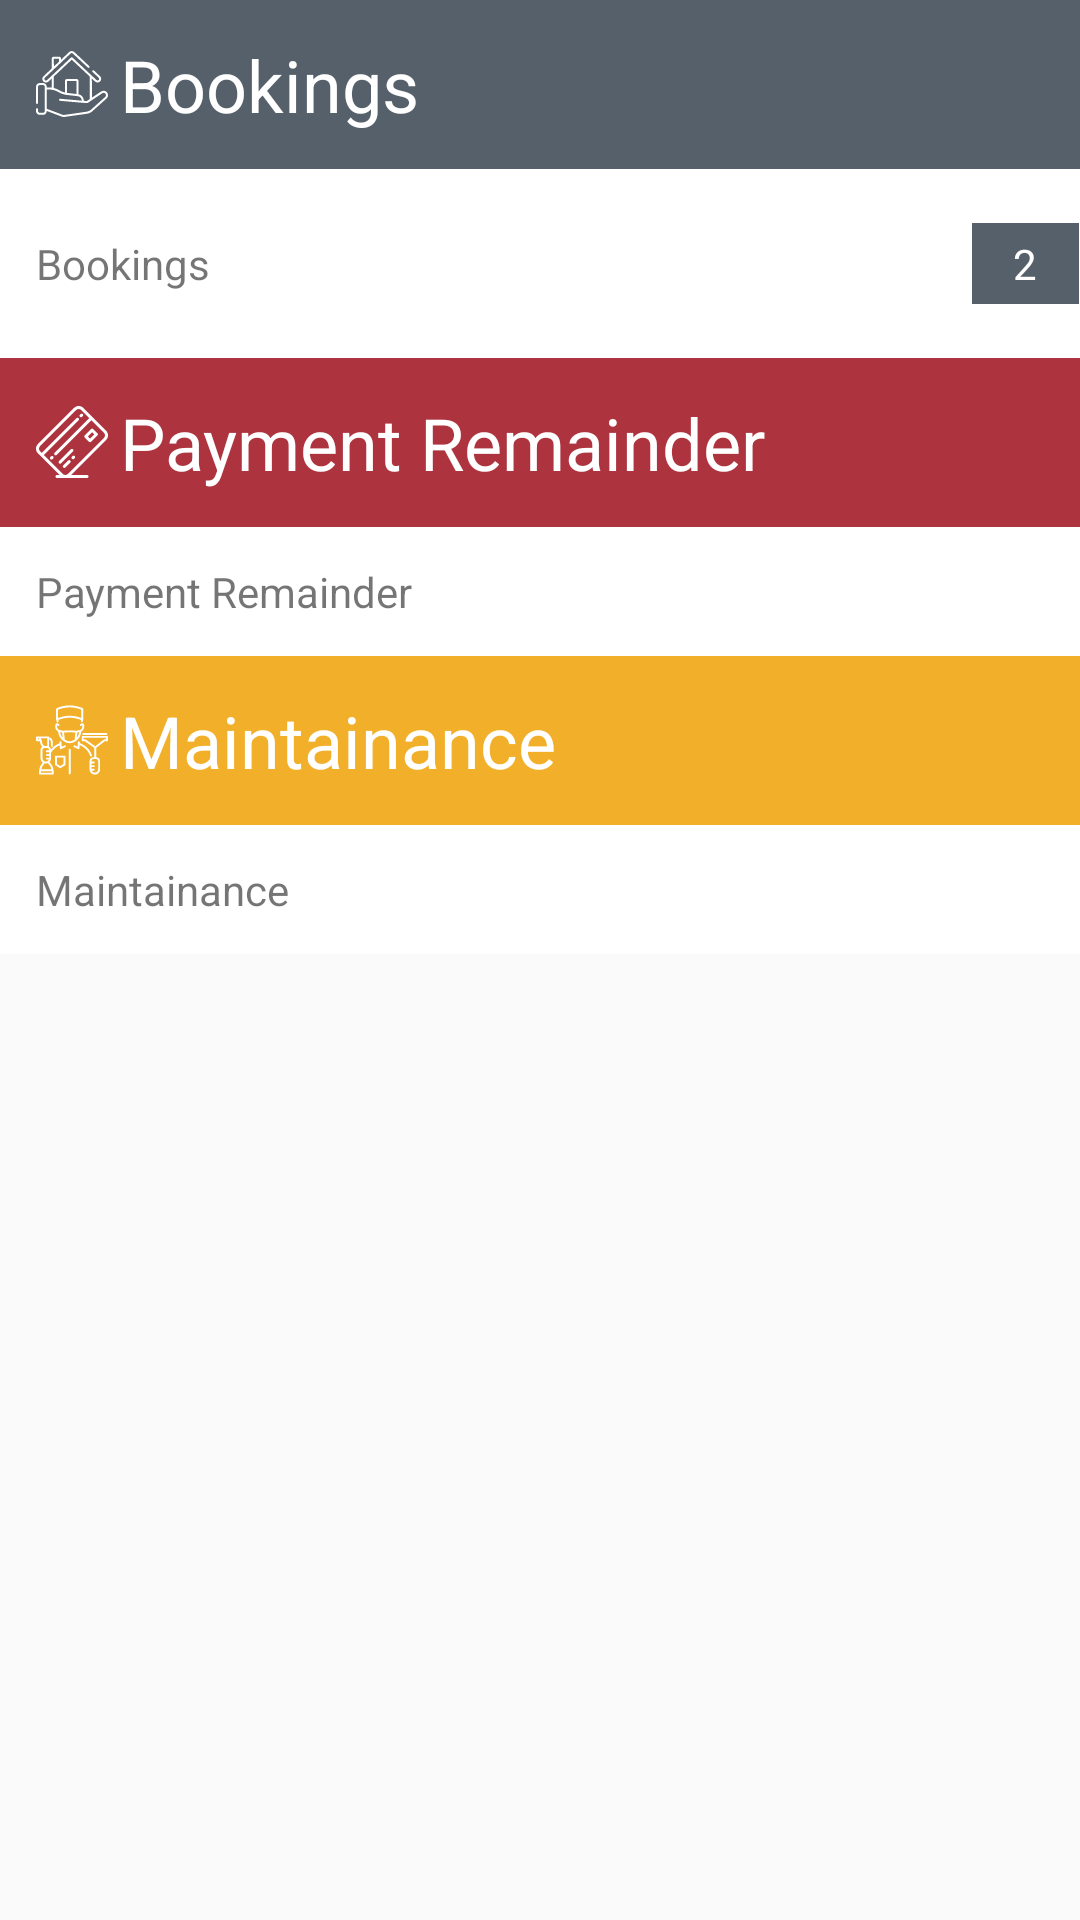

The Android layout XML behind this screen, and the referenced resources:
<!-- AndroidManifest.xml: application theme splashScreen -->
<!-- res/layout/fragment_bookings.xml -->
<?xml version="1.0" encoding="utf-8"?>
<FrameLayout xmlns:android="http://schemas.android.com/apk/res/android"
    xmlns:tools="http://schemas.android.com/tools"
    android:layout_width="match_parent"
    android:layout_height="match_parent"
    xmlns:app="http://schemas.android.com/apk/res-auto"
    tools:context=".app.Bookings">
    <LinearLayout
        android:orientation="vertical"
        android:layout_width="match_parent"
        android:layout_height="match_parent">
        <LinearLayout
            android:layout_width="match_parent"
            android:layout_height="wrap_content"
            android:background="@color/colorPrimaryLight"
            android:padding="@dimen/parent_layout_padding">
            <TextView
                android:textStyle="normal"
                android:drawableLeft="@drawable/booking"
                android:drawablePadding="@dimen/padding_4"
                android:textAppearance="@style/Base.TextAppearance.AppCompat.Headline"
                android:layout_width="match_parent"
                android:layout_height="wrap_content"
                android:text="@string/Bookings"
                android:textColor="@color/white"
                />
        </LinearLayout>
        <android.support.v7.widget.CardView
            app:cardElevation="0sp"
            app:cardCornerRadius="0sp"
            android:layout_width="match_parent"
            android:layout_height="wrap_content">
            <LinearLayout
                android:layout_marginTop="@dimen/margin_top_view"
                android:layout_marginBottom="@dimen/margin_top_view"
                android:weightSum="2"
                android:orientation="horizontal"
                android:layout_width="match_parent"
                android:layout_height="match_parent">
                <TextView
                    android:id="@+id/booingView"
                    android:padding="@dimen/parent_layout_padding"
                    android:layout_width="0sp"
                    android:layout_weight="1.8"
                    android:layout_height="wrap_content"
                    android:text="@string/Bookings"
                    />
                <TextView
                    android:id="@+id/countBooking"
                    android:gravity="center"
                    android:textColor="@color/white"
                    android:background="@color/colorPrimaryLight"
                    android:padding="@dimen/padding_4"
                    android:layout_width="0sp"
                    android:layout_weight="0.2"
                    android:layout_height="wrap_content"
                    android:text="2"
                    />
            </LinearLayout>
        </android.support.v7.widget.CardView>
        <LinearLayout
            android:layout_width="match_parent"
            android:layout_height="wrap_content"
            android:background="@color/colorAccent"
            android:padding="@dimen/parent_layout_padding">
            <TextView
                android:textStyle="normal"
                android:drawableLeft="@drawable/credit_card"
                android:drawablePadding="@dimen/padding_4"
                android:textAppearance="@style/Base.TextAppearance.AppCompat.Headline"
                android:layout_width="match_parent"
                android:layout_height="wrap_content"
                android:text="@string/Payment_remainder"
                android:textColor="@color/white"
                />
        </LinearLayout>
        <android.support.v7.widget.CardView
            app:cardElevation="0sp"
            app:cardCornerRadius="0sp"
            android:layout_width="match_parent"
            android:layout_height="wrap_content">
            <LinearLayout
                android:padding="@dimen/parent_layout_padding"
                android:orientation="vertical"
                android:layout_width="match_parent"
                android:layout_height="match_parent">
                <TextView
                    android:layout_width="wrap_content"
                    android:layout_height="match_parent"
                    android:text="@string/Payment_remainder"
                    />
            </LinearLayout>
        </android.support.v7.widget.CardView>
        <LinearLayout
            android:layout_width="match_parent"
            android:layout_height="wrap_content"
            android:background="@color/yellow"
            android:padding="@dimen/parent_layout_padding">
            <TextView
                android:drawableLeft="@drawable/room_cleaning"
                android:textStyle="normal"
                android:drawablePadding="@dimen/padding_4"
                android:textAppearance="@style/Base.TextAppearance.AppCompat.Headline"
                android:layout_width="0sp"
                android:layout_weight="1.5"
                android:layout_height="wrap_content"
                android:text="@string/maintainance"
                android:textColor="@color/white"
                />
        </LinearLayout>
        <android.support.v7.widget.CardView
            app:cardElevation="0sp"
            app:cardCornerRadius="0sp"
            android:layout_width="match_parent"
            android:layout_height="wrap_content">
            <LinearLayout
                android:padding="@dimen/parent_layout_padding"
                android:orientation="vertical"
                android:layout_width="match_parent"
                android:layout_height="match_parent">
                <TextView
                    android:layout_width="wrap_content"
                    android:layout_height="match_parent"
                    android:text="@string/maintainance"
                    />
            </LinearLayout>
        </android.support.v7.widget.CardView>
    </LinearLayout>
</FrameLayout>
<!-- resources referenced by this layout -->
<resources>
  <color name="colorAccent">#ad343e</color>
  <color name="colorPrimaryLight">#55606a</color>
  <color name="white">#ffffff</color>
  <color name="yellow">#f2af29</color>
  <dimen name="margin_top_view">10sp</dimen>
  <dimen name="padding_4">4sp</dimen>
  <dimen name="parent_layout_padding">12sp</dimen>
  <!-- drawable booking: vector/xml drawable (drawable, 5353 chars, omitted) -->
  <!-- drawable credit_card: vector/xml drawable (drawable, 3515 chars, omitted) -->
  <!-- drawable room_cleaning: vector/xml drawable (drawable, 6080 chars, omitted) -->
  <string name="Bookings">Bookings</string>
  <string name="Payment_remainder">Payment Remainder</string>
  <string name="maintainance">Maintainance</string>
  <style name="splashScreen" parent="Theme.AppCompat.Light.NoActionBar">
          <item name="colorPrimary">@color/colorPrimary</item>
          <item name="colorPrimaryDark">@color/colorPrimaryDark</item>
          <item name="colorAccent">@color/colorAccent</item>
      </style>
  <color name="colorPrimary">#1A283A</color>
  <color name="colorPrimaryDark">#1A283A</color>
</resources>
